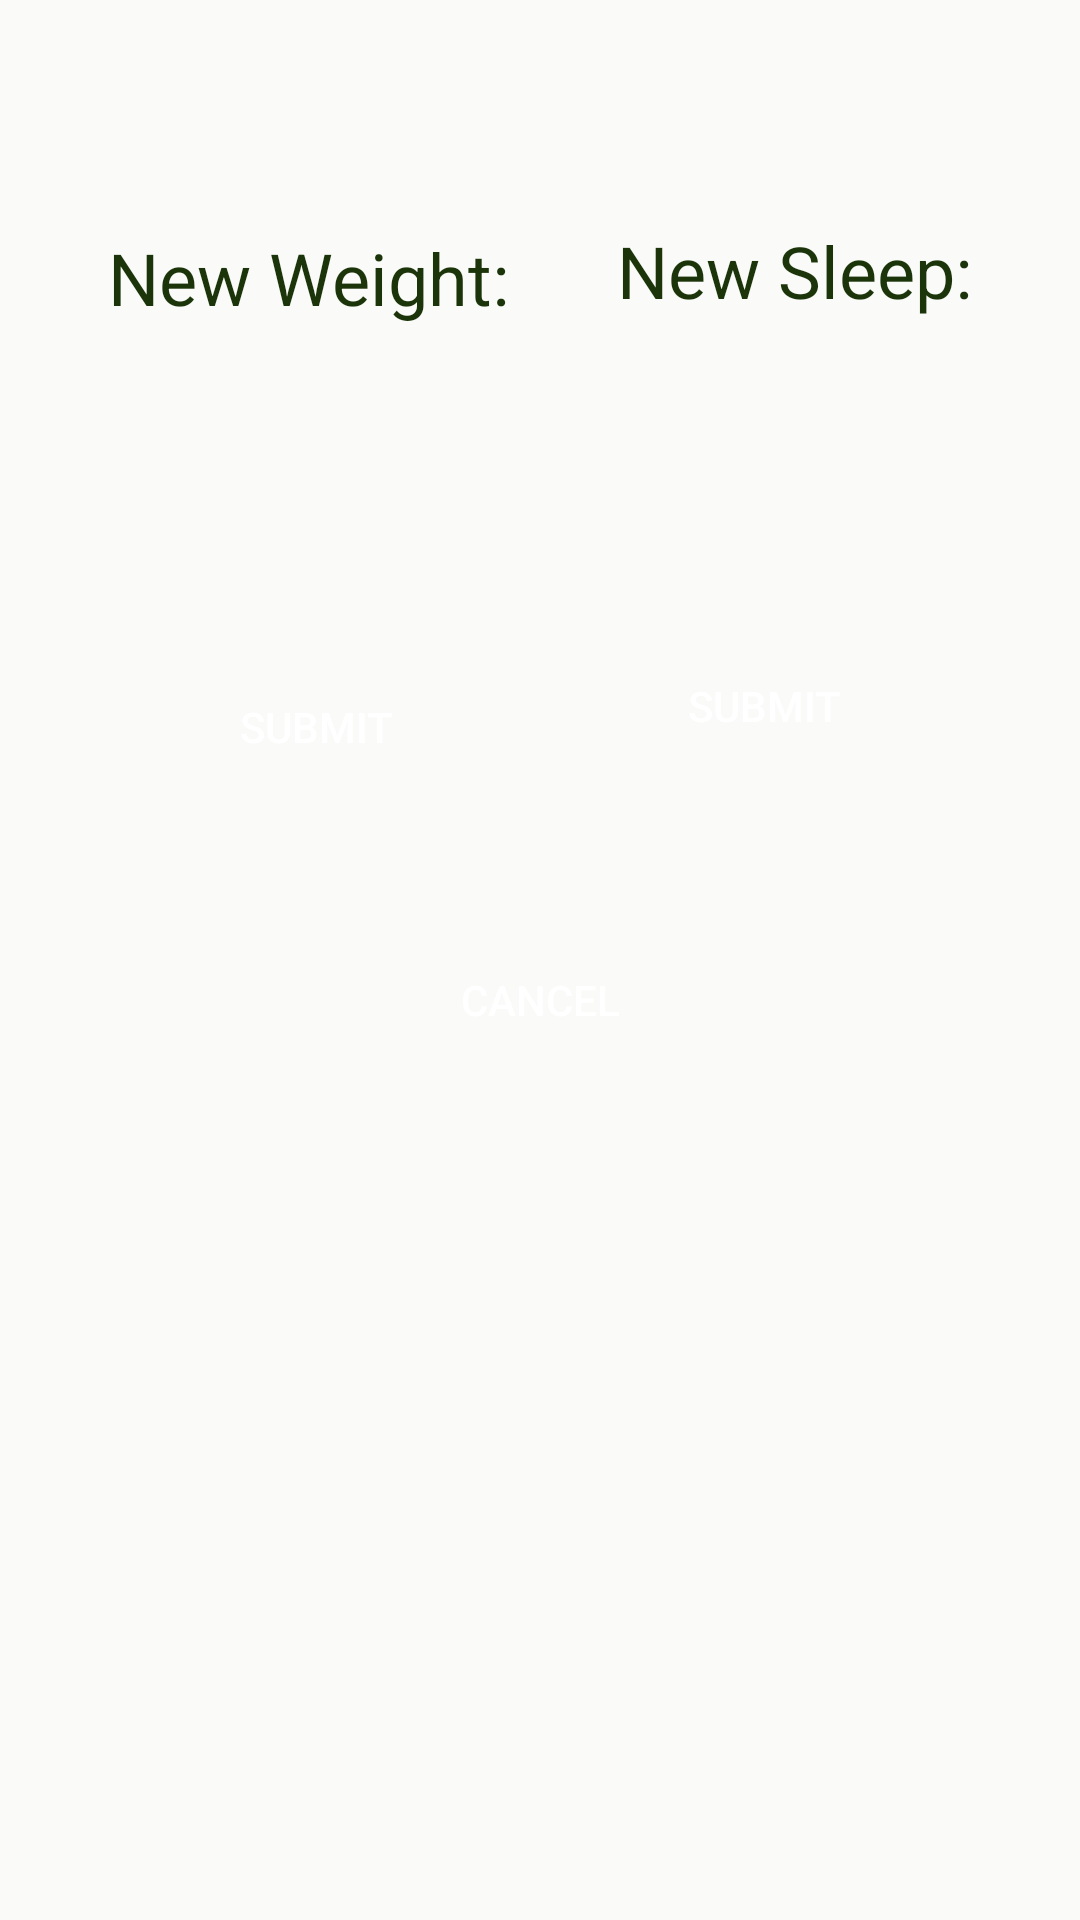

The Android layout XML behind this screen, and the referenced resources:
<!-- AndroidManifest.xml: activity theme Theme.Design.NoActionBar.CustomTheme -->
<!-- res/layout/activity_edit.xml -->
<?xml version="1.0" encoding="utf-8"?>
<androidx.constraintlayout.widget.ConstraintLayout xmlns:android="http://schemas.android.com/apk/res/android"
    xmlns:app="http://schemas.android.com/apk/res-auto"
    xmlns:tools="http://schemas.android.com/tools"
    android:layout_width="match_parent"
    android:layout_height="match_parent"
    android:background="@color/colorPrimary">

    <TextView
        android:id="@+id/newWeightText"
        android:layout_width="wrap_content"
        android:layout_height="wrap_content"
        android:layout_marginTop="74dp"
        android:layout_marginBottom="15dp"
        android:text="New Weight:"
        android:textColor="@color/colorPrimaryDark"
        android:textSize="24sp"
        app:layout_constraintBottom_toTopOf="@+id/enterNewWeight"
        app:layout_constraintEnd_toStartOf="@+id/newSleepText"
        app:layout_constraintStart_toStartOf="parent"
        app:layout_constraintTop_toTopOf="parent" />

    <Button
        android:id="@+id/edit"
        android:layout_width="wrap_content"
        android:layout_height="wrap_content"
        android:layout_marginTop="10dp"
        android:layout_marginBottom="50dp"
        android:background="@drawable/btn_rounded"
        android:onClick="setNewWeight"
        android:text="SUBMIT"
        app:layout_constraintBottom_toTopOf="@+id/cancel"
        app:layout_constraintEnd_toStartOf="@+id/delete"
        app:layout_constraintStart_toStartOf="parent"
        app:layout_constraintTop_toBottomOf="@+id/enterNewWeight" />

    <Button
        android:id="@+id/cancel"
        android:layout_width="wrap_content"
        android:layout_height="wrap_content"
        android:layout_marginTop="43dp"
        android:background="@drawable/btn_rounded"
        android:onClick="cancelEdit"
        android:text="CANCEL"
        app:layout_constraintEnd_toEndOf="parent"
        app:layout_constraintStart_toStartOf="parent"
        app:layout_constraintTop_toBottomOf="@+id/edit" />

    <EditText
        android:id="@+id/enterNewWeight"
        android:layout_width="102dp"
        android:layout_height="49dp"
        android:layout_marginTop="16dp"
        android:layout_marginBottom="15dp"
        android:background="@drawable/edit_text_border"
        android:ems="10"
        android:inputType="numberDecimal"
        android:textColor="#000000"
        android:textSize="20sp"
        app:layout_constraintBottom_toTopOf="@+id/edit"
        app:layout_constraintEnd_toStartOf="@+id/enterNewSleep"
        app:layout_constraintStart_toStartOf="parent"
        app:layout_constraintTop_toBottomOf="@+id/newWeightText" />

    <TextView
        android:id="@+id/newSleepText"
        android:layout_width="wrap_content"
        android:layout_height="wrap_content"
        android:layout_marginTop="74dp"
        android:layout_marginBottom="15dp"
        android:text="New Sleep:"
        android:textColor="@color/colorPrimaryDark"
        android:textSize="24sp"
        app:layout_constraintBottom_toTopOf="@+id/enterNewSleep"
        app:layout_constraintEnd_toEndOf="parent"
        app:layout_constraintStart_toEndOf="@+id/newWeightText"
        app:layout_constraintTop_toTopOf="parent" />

    <EditText
        android:id="@+id/enterNewSleep"
        android:layout_width="102dp"
        android:layout_height="49dp"
        android:layout_marginTop="16dp"
        android:layout_marginBottom="15dp"
        android:background="@drawable/edit_text_border"
        android:ems="10"
        android:inputType="numberDecimal"
        android:textColor="#000000"
        app:layout_constraintBottom_toTopOf="@+id/delete"
        app:layout_constraintEnd_toEndOf="parent"
        app:layout_constraintStart_toEndOf="@+id/enterNewWeight"
        app:layout_constraintTop_toBottomOf="@+id/newSleepText" />

    <Button
        android:id="@+id/delete"
        android:layout_width="wrap_content"
        android:layout_height="wrap_content"
        android:layout_marginTop="10dp"
        android:layout_marginBottom="50dp"
        android:background="@drawable/btn_rounded"
        android:onClick="setNewSleep"
        android:text="SUBMIT"
        app:layout_constraintBottom_toTopOf="@+id/cancel"
        app:layout_constraintEnd_toEndOf="parent"
        app:layout_constraintStart_toEndOf="@+id/edit"
        app:layout_constraintTop_toBottomOf="@+id/enterNewSleep" />
</androidx.constraintlayout.widget.ConstraintLayout>
<!-- resources referenced by this layout -->
<resources>
  <color name="colorPrimary">#FAFBF8</color>
  <color name="colorPrimaryDark">#1B3409</color>
  <style name="Theme.Design.NoActionBar.CustomTheme">
          <item name="android:windowIsTranslucent">true</item>
      </style>
</resources>
